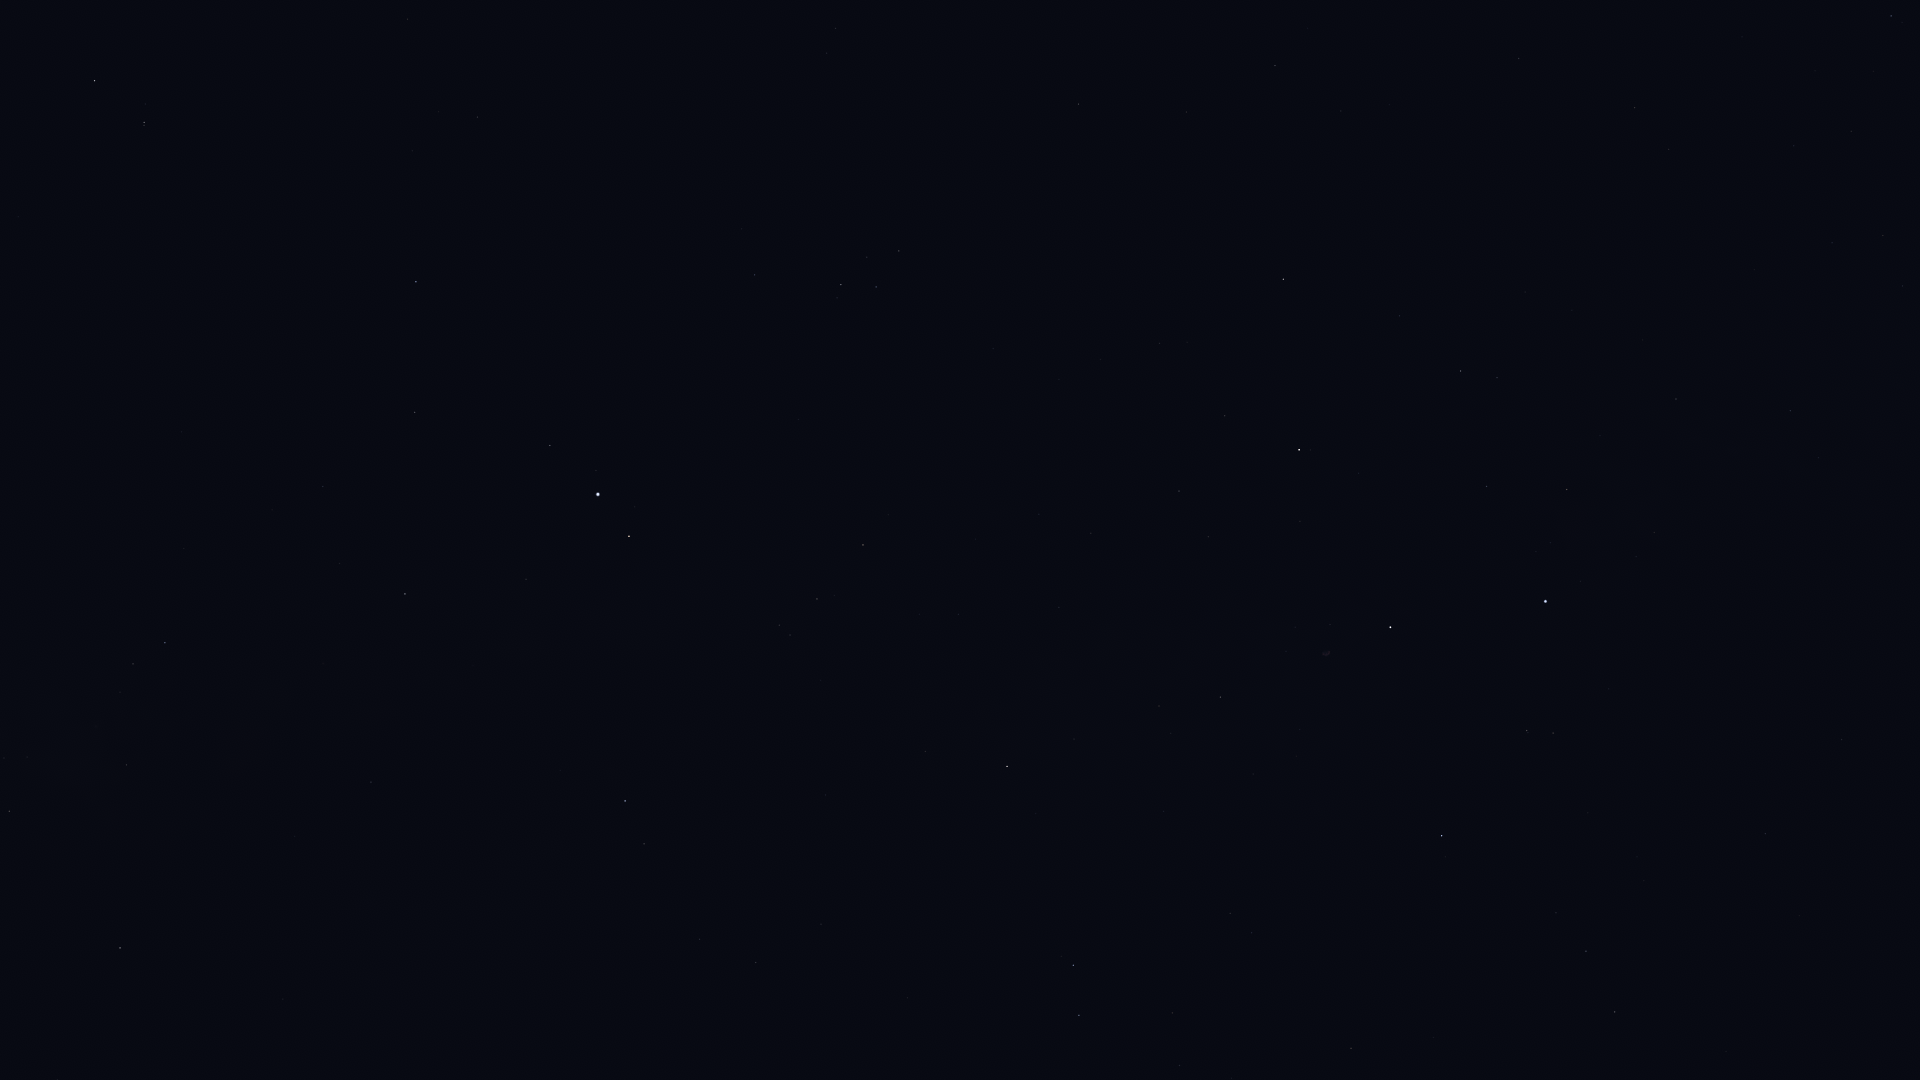

The file beside this chart, header and first rows:
Star_ID, Name, X, Y
90441, HIP 90441, 213, 934
91117, HIP 91117, 9, 811
91852, Xihe, 1152, 1066
92175, HIP 92175, 126, 765
92202, HIP 92202, 102, 755
92420, Sheliak, 1079, 1015
92791, HIP 92791, 1172, 1013
92895, Kaveh, 371, 786
92946, Alya, 371, 782
93194, Sulafat, 1073, 965
93747, Okab, 625, 801
94481, Aladfar, 1252, 933
95771, Anser, 925, 752
95853, HIP 95853, 1586, 951
95947, Albireo, 1007, 767
96078, Uruk, 738, 668
96757, Sham, 790, 635
96837, HIP 96837, 779, 625
97165, Fawaris, 1442, 836
97278, Tarazed, 629, 536
97365, HIP 97365, 817, 599
97649, Altair, 598, 495
97938, Libertas, 596, 471
98036, Alshain, 550, 446
98110, HIP 98110, 1220, 697
98337, HIP 98337, 863, 545
98543, HIP 98543, 1059, 607
98920, HIP 98920, 888, 515
99711, Phoenicia, 421, 265
99894, Chechia, 556, 306
100064, Algedi, 144, 123
100310, Alshat, 145, 104
100345, Dabih, 94, 81
100453, Sadr, 1390, 627
101421, Aldulfin, 755, 275
101769, Rotanev, 841, 285
101958, Sualocin, 876, 287
102098, Deneb, 1545, 601
102488, Aljanah, 1299, 450
103527, Musica, 810, 128
104521, HIP 104521, 827, 53
104780, Solaris, 939, 88
104858, HIP 104858, 835, 29
107136, Azelfafage, 1818, 458
107310, HIP 107310, 1341, 111
107354, HIP 107354, 1275, 66
109352, HIP 109352, 1516, 62
109937, HIP 109937, 1635, 108
110609, HIP 110609, 1902, 286
111022, HIP 111022, 1883, 236
111104, HIP 111104, 1794, 146
